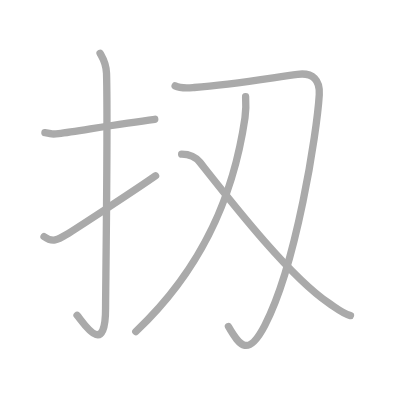
t = 0.00 s
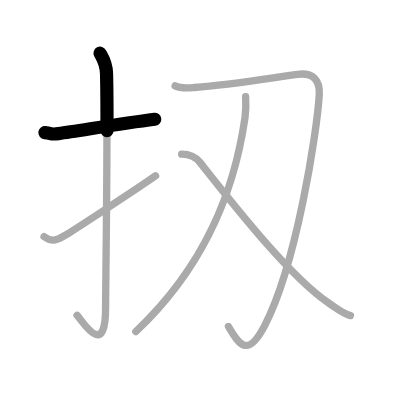
t = 1.25 s
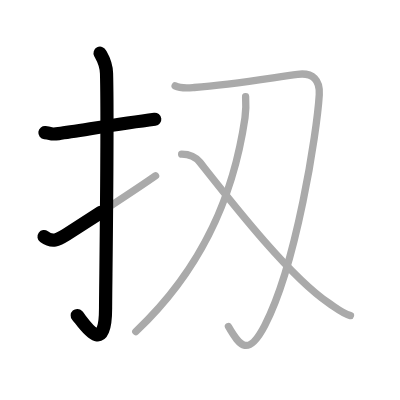
t = 2.50 s
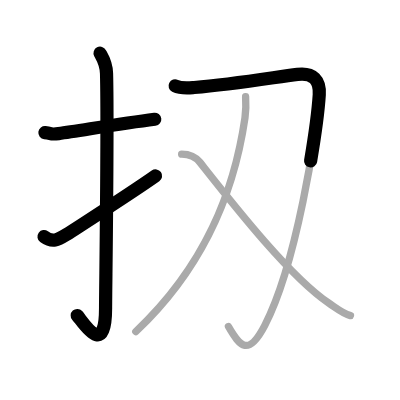
t = 3.50 s
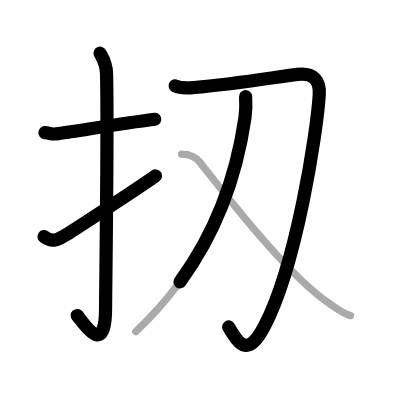
t = 4.75 s
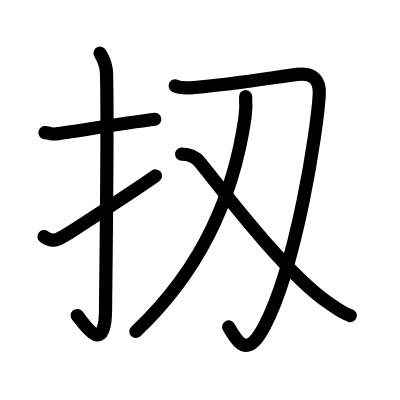
t = 6.00 s

The animated SVG that drew these frames (rendered in a browser with its animation timeline set to each time). Animation: 6 SMIL elements (animate=6); one cycle of 6.00 s.

<?xml version="1.0" standalone="no"?>
<!DOCTYPE svg PUBLIC "-//W3C//DTD SVG 1.1//EN"   "http://www.w3.org/Graphics/SVG/1.1/DTD/svg11.dtd">
<svg width="400px" height="400px"  version="1.1" xmlns="http://www.w3.org/2000/svg">
  <defs>
    <marker id="Triangle" viewBox="0 0 10 10" refX="0" refY="5" markerUnits="strokeWidth" markerWidth="3" style="stroke-opacity:0%;fill:#aaaaaa;" markerHeight="2" orient="auto">
      <path d="M 0 0 L 10 5 L 0 10 z" />
    </marker>
    
    <marker id="Arrow" viewBox="0 0 10 10" refX="5" refY="5" markerUnits="strokeWidth" markerWidth="1.8" style="stroke-opacity:0%;fill:#770000;" markerHeight="2" orient="auto">
      <path d="M 0 4 L 6 4 L 4 1 L 10 5 L 4 9 L 6 6 L 0 6 z" />
        <circle cx="5" cy="5" r="5" />
      </marker>
    
    <marker id="TriangleRed" viewBox="0 0 10 10" refX="0" refY="5" markerUnits="strokeWidth" markerWidth="3" style="stroke-opacity:0%;fill:#CC0000;" markerHeight="2" orient="auto">
      <path d="M 0 0 L 10 5 L 0 10 z" />
    </marker>
    
    <marker id="ArrowRed" viewBox="0 0 10 10" refX="5" refY="5" markerUnits="strokeWidth" markerWidth="1.8" style="stroke-opacity:0%;fill:#CC0000;" markerHeight="2" orient="auto">
      <path d="M 0 4 L 6 4 L 4 1 L 10 5 L 4 9 L 6 6 L 0 6 z" />
        <circle cx="5" cy="5" r="5" />
      </marker>
    
  </defs>
  
  <path style="fill:#ffffff; fill-opacity:100%; fill-rule:evenodd; stroke-width:0;" d="M 0 0 L 400px 0 L 400px 400px L 0 400px L 0 0" />

  <g transform="scale(3.6697247706422 3.6697247706422)">
<path style="fill:none; fill-opacity:0%; fill-rule:evenodd; stroke:#aaaaaa; stroke-opacity:100%; stroke-width: 1.5pt; stroke-linejoin:round; stroke-linecap:round;" d="M12.24 36.14c2.21 0.27 1.35 0.59 3.72 0.27c5.84-0.8 16.47-2.66 26.21-3.9"></path>
<path style="fill:none; fill-opacity:0%; fill-rule:evenodd; stroke:#aaaaaa; stroke-opacity:100%; stroke-width: 1.5pt; stroke-linejoin:round; stroke-linecap:round;" d="M27.27 14.5c0.48 0.92 1.67 2.49 1.76 5.52c0.4 14.55-0.26 58.94-0.26 63.9c0 14.25-6.32 3.53-7.77 2"></path>
<path style="fill:none; fill-opacity:0%; fill-rule:evenodd; stroke:#aaaaaa; stroke-opacity:100%; stroke-width: 1.5pt; stroke-linejoin:round; stroke-linecap:round;" d="M12 64.48c2.29 1.67 3.76 0.9 6.06-0.52c1.35-0.84 18.6-11.99 24.33-16.04"></path>
<path style="fill:none; fill-opacity:0%; fill-rule:evenodd; stroke:#aaaaaa; stroke-opacity:100%; stroke-width: 1.5pt; stroke-linejoin:round; stroke-linecap:round;" d="M47.72 23.4c1.66 0.83 3.73 0.57 5.21 0.45C63.5 23 74.5 21.11 81.07 20.26c4.27-0.55 6.17 1.66 5.93 5.55c-0.63 10.25-6.25 46.44-14.87 62.91c-4.42 8.45-6.69 5.81-9.88 0.26"></path>
<path style="fill:none; fill-opacity:0%; fill-rule:evenodd; stroke:#aaaaaa; stroke-opacity:100%; stroke-width: 1.5pt; stroke-linejoin:round; stroke-linecap:round;" d="M66.93 26.33c0.09 1.42 0.12 3.68-0.17 5.73C63.84 52.13 55.94 72.48 37 90.36"></path>
<path style="fill:none; fill-opacity:0%; fill-rule:evenodd; stroke:#aaaaaa; stroke-opacity:100%; stroke-width: 1.5pt; stroke-linejoin:round; stroke-linecap:round;" d="M49.5 42c1.47 0 3.57 0.44 5 2.25C63 55 78.75 75.25 89.62 82.6c2.34 1.58 3.82 2.83 5.88 3.4"></path>

<path style="fill:none; fill-opacity:0%; fill-rule:evenodd; stroke:#000000; stroke-opacity:100%; stroke-width: 2.7pt; stroke-linejoin:round; stroke-linecap:round;" d="M12.24 36.14c2.21 0.27 1.35 0.59 3.72 0.27c5.84-0.8 16.47-2.66 26.21-3.9" pathLength="100" stroke-dashoffset="100" stroke-dasharray="100 105"><animate id="dashAnim1" attributeName="stroke-dashoffset" from="100" to="0" dur="1s" calcMode="linear" fill="freeze"/></path>
<path style="fill:none; fill-opacity:0%; fill-rule:evenodd; stroke:#000000; stroke-opacity:100%; stroke-width: 2.7pt; stroke-linejoin:round; stroke-linecap:round;" d="M27.27 14.5c0.48 0.92 1.67 2.49 1.76 5.52c0.4 14.55-0.26 58.94-0.26 63.9c0 14.25-6.32 3.53-7.77 2" pathLength="100" stroke-dashoffset="100" stroke-dasharray="100 105"><animate id="dashAnim2" attributeName="stroke-dashoffset" from="100" to="0" dur="1s" calcMode="linear" begin="dashAnim1.end" fill="freeze"/></path>
<path style="fill:none; fill-opacity:0%; fill-rule:evenodd; stroke:#000000; stroke-opacity:100%; stroke-width: 2.7pt; stroke-linejoin:round; stroke-linecap:round;" d="M12 64.48c2.29 1.67 3.76 0.9 6.06-0.52c1.35-0.84 18.6-11.99 24.33-16.04" pathLength="100" stroke-dashoffset="100" stroke-dasharray="100 105"><animate id="dashAnim3" attributeName="stroke-dashoffset" from="100" to="0" dur="1s" calcMode="linear" begin="dashAnim2.end" fill="freeze"/></path>
<path style="fill:none; fill-opacity:0%; fill-rule:evenodd; stroke:#000000; stroke-opacity:100%; stroke-width: 2.7pt; stroke-linejoin:round; stroke-linecap:round;" d="M47.72 23.4c1.66 0.83 3.73 0.57 5.21 0.45C63.5 23 74.5 21.11 81.07 20.26c4.27-0.55 6.17 1.66 5.93 5.55c-0.63 10.25-6.25 46.44-14.87 62.91c-4.42 8.45-6.69 5.81-9.88 0.26" pathLength="100" stroke-dashoffset="100" stroke-dasharray="100 105"><animate id="dashAnim4" attributeName="stroke-dashoffset" from="100" to="0" dur="1s" calcMode="linear" begin="dashAnim3.end" fill="freeze"/></path>
<path style="fill:none; fill-opacity:0%; fill-rule:evenodd; stroke:#000000; stroke-opacity:100%; stroke-width: 2.7pt; stroke-linejoin:round; stroke-linecap:round;" d="M66.93 26.33c0.09 1.42 0.12 3.68-0.17 5.73C63.84 52.13 55.94 72.48 37 90.36" pathLength="100" stroke-dashoffset="100" stroke-dasharray="100 105"><animate id="dashAnim5" attributeName="stroke-dashoffset" from="100" to="0" dur="1s" calcMode="linear" begin="dashAnim4.end" fill="freeze"/></path>
<path style="fill:none; fill-opacity:0%; fill-rule:evenodd; stroke:#000000; stroke-opacity:100%; stroke-width: 2.7pt; stroke-linejoin:round; stroke-linecap:round;" d="M49.5 42c1.47 0 3.57 0.44 5 2.25C63 55 78.75 75.25 89.62 82.6c2.34 1.58 3.82 2.83 5.88 3.4" pathLength="100" stroke-dashoffset="100" stroke-dasharray="100 105"><animate id="dashAnim6" attributeName="stroke-dashoffset" from="100" to="0" dur="1s" calcMode="linear" begin="dashAnim5.end" fill="freeze"/></path>

</g>

</svg>  
          
